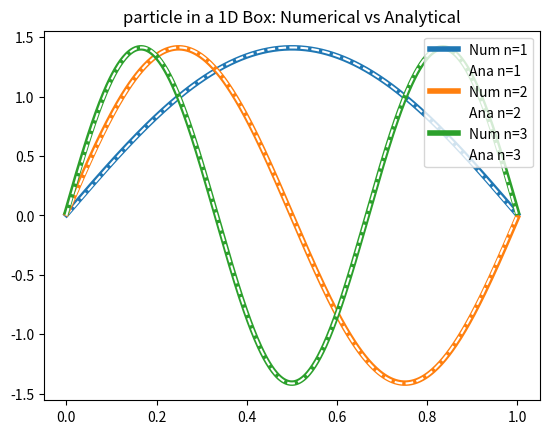

Write Python code to recreate this figure.
import numpy as np
import matplotlib.pyplot as plt

# Box Parameters (hbar = 1, m = 1)
L = 1
N = 500
x = np.linspace(0, L, N)
dx = x[1] - x[0]

main_diag = 2 * np.ones(N)
off_diag = -1 * np.ones(N - 1)

# Hamiltonian H = (-hbar^2 / (2m * dx^2)) * matrix
H = (1 / (2 * dx ** 2)) * (np.diag(main_diag) + np.diag(off_diag, 1) + np.diag(off_diag, -1))
energies, wavefunctions = np.linalg.eigh(H)

# Compare with analytical formulas and plot the first 3 states (n = 1, 2, 3)
for n in range(1, 4):
    E_ana = (n ** 2 * np.pi ** 2) / (2 * L ** 2)
    E_num = energies[n - 1]
    print(f'State n={n}:')
    print(f'Numerical E = {E_num:.4f}')
    print(f'Analytical E = {E_ana:.4f}\n')

    psi_num = wavefunctions[:, n - 1]
    psi_num = psi_num / np.sqrt(np.trapezoid(psi_num ** 2, x))
    psi_ana = np.sqrt(2 / L) * np.sin(n * np.pi * x / L)

    # (optical fix) matrices sometimes return the wave upside down
    if psi_num[10] * psi_ana[10] < 0:
        psi_num = -psi_num

    plt.plot(x, psi_num, linewidth=4, label=f'Num n={n}')
    plt.plot(x, psi_ana, 'w--', label=f'Ana n={n}')  # white dashed line to prove overlap

plt.title('particle in a 1D Box: Numerical vs Analytical')
plt.legend(loc='upper right')
plt.show()
